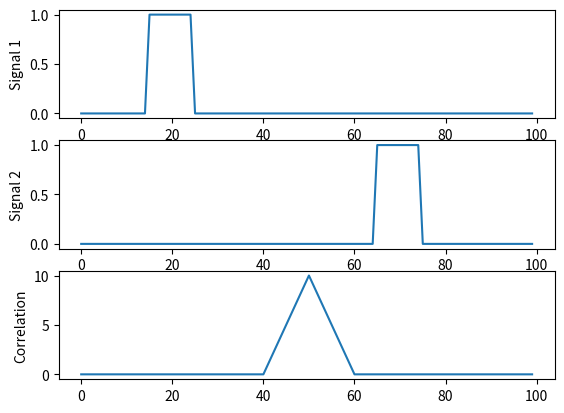

Recreate this plot in Python.
import numpy as np
from math import *
import matplotlib.pyplot as plt
import random

N = 100
s1 = np.zeros(N)
s2 = np.zeros(N)

for i in range(10):
    s1[i+15] = 1
    s2[i+65] = 1

corr = np.ndarray(N)

for k in range(N):
    corr[k] = 0
    for i in range(N):
        j = i + k
        if(j < N):
            corr[k] += s1[i] * s2[j] 


x = np.arange(0, N, 1)
fig, axs = plt.subplots(3)
axs[0].plot(x, s1)
axs[0].set_ylabel("Signal 1")
axs[1].plot(x, s2)
axs[1].set_ylabel("Signal 2")
axs[2].plot(x, corr)
axs[2].set_ylabel("Correlation")
plt.show()
